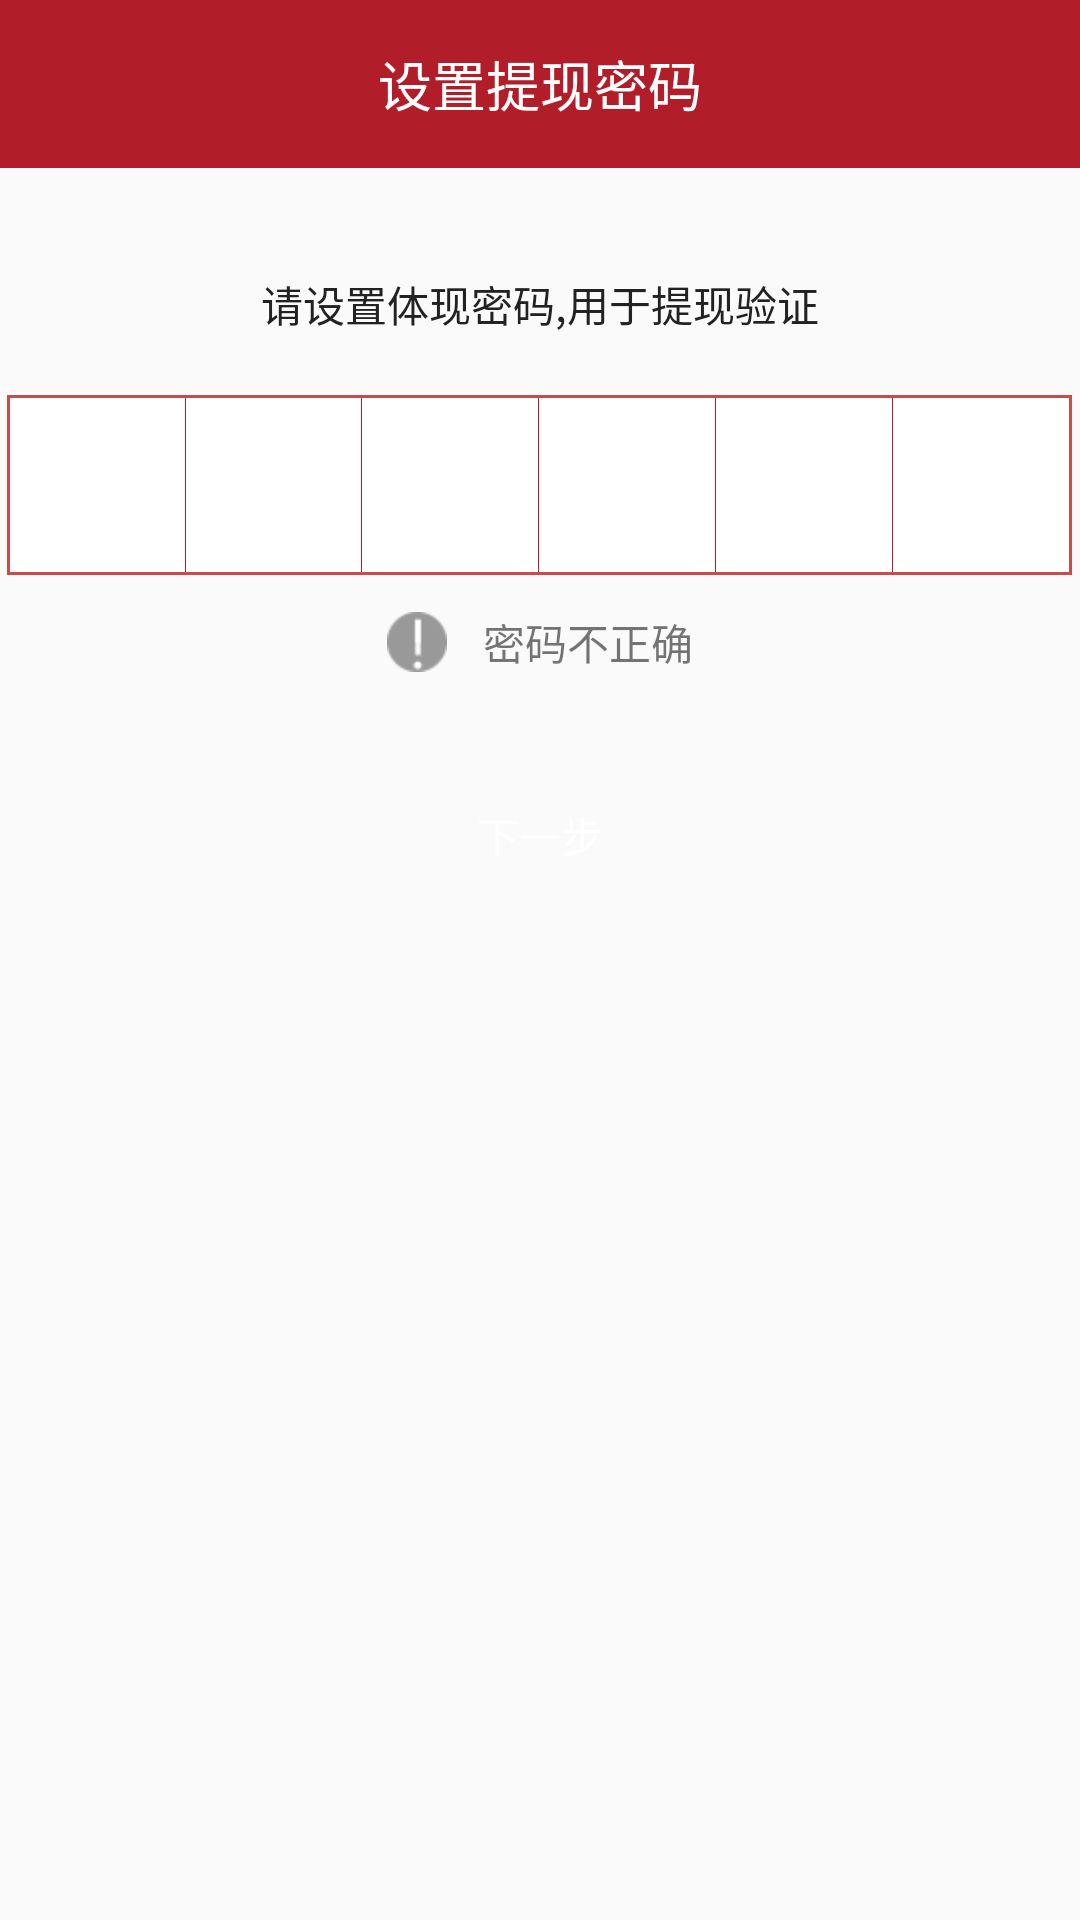

Reconstruct the res/layout file that produces this screen, plus the resources it refers to.
<!-- AndroidManifest.xml: application theme AppTheme -->
<!-- res/layout/set_withdraw_password.xml -->
<?xml version="1.0" encoding="utf-8"?>
<LinearLayout xmlns:android="http://schemas.android.com/apk/res/android"
    android:layout_width="match_parent"
    android:layout_height="match_parent"
    android:orientation="vertical">
    <RelativeLayout
        android:layout_width="match_parent"
        android:layout_height="?android:attr/actionBarSize"
        android:background="@color/red">
        <TextView
            android:id="@+id/title"
            android:layout_width="wrap_content"
            android:layout_height="wrap_content"
            android:layout_centerInParent="true"
            android:text="@string/set_password_withdraw"
            android:textColor="@color/white"
            style="@style/text_big" />
        <ImageView
            android:id="@+id/back_left"
            android:layout_marginStart="12dp"
            android:layout_width="25dp"
            android:layout_height="25dp"
            android:layout_centerVertical="true"
            android:src="@drawable/back_1"/>
    </RelativeLayout>
    <TextView
        android:layout_width="match_parent"
        android:layout_height="wrap_content"
        android:layout_marginTop="35dp"
       style="@style/text_nor"
        android:gravity="center"
        android:text="@string/set_withdraw_password_hint"/>
    <LinearLayout
        android:layout_width="355dp"
        android:layout_height="60dp"
        android:layout_marginTop="20dp"
        android:layout_gravity="center"
        android:divider="@drawable/divider_vertical"
        android:showDividers="middle"
        android:background="@drawable/shape4">
        <EditText
            android:id="@+id/et_password_first"
            android:layout_width="0dp"
            android:layout_height="60dp"
            android:layout_weight="1"
            android:background="@null"
            android:gravity="center"
            android:maxLength="6"
            android:inputType="numberPassword"/>

        <TextView
            android:id="@+id/et_password_second"
            android:layout_width="0dp"
            android:layout_height="60dp"
            android:layout_weight="1"
            android:background="@null"
            android:gravity="center"
            />

        <TextView
            android:id="@+id/et_password_third"
            android:layout_width="0dp"
            android:layout_height="60dp"
            android:layout_weight="1"
            android:background="@null"
            android:gravity="center"
            android:layout_gravity="center"
            />

        <TextView
            android:id="@+id/et_password_fourth"
            android:layout_width="0dp"
            android:layout_height="60dp"
            android:layout_weight="1"
            android:background="@null"
            android:gravity="center"
            />

        <TextView
            android:id="@+id/et_password_fifth"
            android:layout_width="0dp"
            android:layout_height="60dp"
            android:layout_weight="1"
            android:background="@null"
            android:gravity="center"
            />

        <TextView
            android:id="@+id/et_password_sixth"
            android:layout_width="0dp"
            android:layout_height="60dp"
            android:layout_weight="1"
            android:background="@null"
            android:gravity="center"
            />
    </LinearLayout>

        <TextView
            android:layout_width="wrap_content"
            android:layout_height="wrap_content"
            android:textSize="14sp"
            android:text="@string/password_false"
            android:drawablePadding="@dimen/padding_long"
            android:layout_gravity="center_horizontal"
            android:layout_marginTop="12dp"
            android:drawableStart="@drawable/caution"/>

    <Button
        android:layout_width="340dp"
        android:layout_height="@dimen/height_short"
        android:layout_gravity="center_horizontal"
        android:layout_marginTop="35dp"
        android:text="@string/next"
        android:textColor="@color/white"
        android:textSize="14sp"
        android:background="@drawable/bg_btn_orange"/>

</LinearLayout>
<!-- resources referenced by this layout -->
<resources>
  <color name="red">#b11d29</color>
  <color name="white">#ffffff</color>
  <dimen name="height_short">38dp</dimen>
  <dimen name="padding_long">12dp</dimen>
  <!-- drawable bg_btn_orange (drawable) -->
  <?xml version="1.0" encoding="utf-8"?>
  <selector xmlns:android="http://schemas.android.com/apk/res/android">
      <item android:state_pressed="true" android:drawable="@drawable/bg_gray_round" />
      <item android:state_focused="true" android:drawable="@drawable/bg_orange_round" />
      <item android:drawable="@drawable/bg_orange_round" />
  </selector>
  <!-- drawable caution: png bitmap (drawable-hdpi, 19898 bytes) -->
  <!-- drawable divider_vertical (drawable) -->
  <?xml version="1.0" encoding="utf-8"?>
  <shape xmlns:android="http://schemas.android.com/apk/res/android"
      android:shape="rectangle">
  
      <size android:width="@dimen/divider" android:height="60dp" />
  
      <solid android:color="@color/red" />
  
  </shape>
  <!-- drawable shape4 (drawable) -->
  <?xml version="1.0" encoding="utf-8"?>
  <shape xmlns:android="http://schemas.android.com/apk/res/android"
      android:shape="rectangle">
      <solid android:color="#ffffff" />
      
     
      <stroke android:width="1dp" android:color="#ca4b4a"/>
      <padding android:left="1dp" android:top="1dp" android:right="1dp" android:bottom="1dp"/>
  
  </shape>
  <string name="next">下一步</string>
  <string name="password_false">密码不正确</string>
  <string name="set_password_withdraw">设置提现密码</string>
  <string name="set_withdraw_password_hint">请设置体现密码,用于提现验证</string>
  <style name="text_big">
          <item name="android:textSize">18sp</item>
      </style>
  <style name="text_nor">
          <item name="android:textColor">@color/black</item>
          <item name="android:textSize">14sp</item>
      </style>
  <style name="AppTheme" parent="Theme.AppCompat.Light.NoActionBar">
  
          
          <item name="colorPrimary">@color/orange</item>
          <item name="colorPrimaryDark">@color/orange</item>
          <item name="colorAccent">@color/colorAccent</item>
      </style>
  <!-- drawable bg_orange_round (drawable) -->
  <?xml version="1.0" encoding="utf-8"?>
  <shape xmlns:android="http://schemas.android.com/apk/res/android"
      android:shape="rectangle">
      <corners android:radius="6dp" />
      <solid android:color="@color/orange" />
  </shape>
  <dimen name="divider">0.1dp</dimen>
  <color name="black">#222222</color>
  <color name="orange">#FE8D51</color>
  <color name="colorAccent">#f94a33</color>
</resources>
